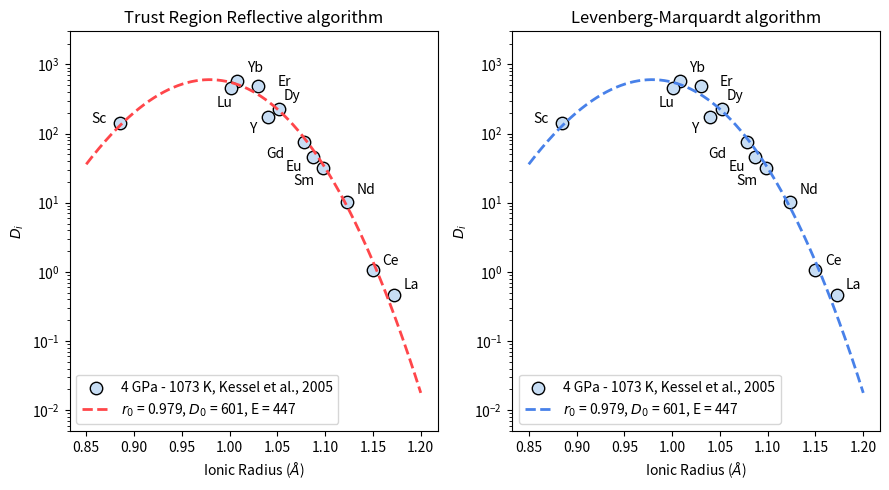

The script that saved this image:
import numpy as np
import matplotlib.pyplot as plt
from scipy.optimize import curve_fit

def func(r, r0, D0, E): 
    R=8.314462618
    scale = 1e-21 # r in Angstrom (r^3 -> 10^-30 m), E is GPa (10^9 Pa)
    T = 800 + 273.15
    Na=6.02e23
    return D0*np.exp((-4*np.pi*E*Na*((r0/2)*(r-r0)**2+(1/3)*(r-r0)**3)*scale)/(R*T))

def add_elements(ax):
    # to plot the name of the elements on the diagram
    names = ['La', 'Ce', 'Nd', 'Sm', 'Eu', 'Gd', 'Dy', 'Er', 'Yb', 'Lu', 'Y', 'Sc']
    annotate_xs = np.array([1.172 + 0.01, 1.15 + 0.01, 1.123 + 0.01, 1.098 - 0.031, 1.087 - 0.028, 1.078 - 0.04, 1.052 + 0.005, 1.03 + 0.02, 1.008 + 0.01, 1.001 - 0.015, 1.04 -0.02, 0.885 - 0.03])
    annotate_ys = np.array([0.468 + 0.1, 1.050 + 0.2, 10.305 + 3,	31.283 - 13,	45.634 -17,	74.633- 30, 229.279 + 80, 485.500, 583.828 +200, 460.404 -220, 172.844 -70, 141.630])
    
    for name, annotate_x, annotate_y in zip(names, annotate_xs, annotate_ys):
        ax.annotate(name, (annotate_x, annotate_y))

Di = np.array([0.468, 1.050, 10.305,	31.283,	45.634,	74.633, 229.279, 485.500, 583.828, 460.404, 172.844, 141.630])
I_r = np.array([1.172, 1.15, 1.123, 1.098, 1.087, 1.078, 1.052, 1.03, 1.008, 1.001, 1.04, 0.885])

fig = plt.figure(figsize=(9,5))

# Trust Region Reflective algorithm
ax1 = fig.add_subplot(1,2,1)
ax1.set_title("Trust Region Reflective algorithm")
ax1.scatter(I_r, Di, s=80, color='#c7ddf4', edgecolors='k', label='4 GPa - 1073 K, Kessel et al., 2005')

popt1, pcov1 = curve_fit(func, I_r, Di, method='trf', bounds=([0.8,0,0],[1.3,1000,1000]))

x1 = np.linspace(0.85,1.2,1000)
y1 = func(x1,popt1[0],popt1[1], popt1[2])
ax1.plot(x1,y1, color='#ff464a', linewidth=2, linestyle ='--', label=r'$r_0$ = ' + '{:.3f}'.format(popt1[0]) + r', $D_0$ = ' + '{:.0f}'.format(popt1[1]) + ', E = ' + '{:.0f}'.format(popt1[2]))
add_elements(ax = ax1)
ax1.set_yscale('log')
ax1.set_xlabel(r'Ionic Radius ($\AA$)')
ax1.set_ylabel(r'$D_i$')
ax1.set_ylim(0.005,3000)
ax1.legend()

# Levenberg-Marquardt algorithm
ax2 = fig.add_subplot(1,2,2)
ax2.set_title("Levenberg-Marquardt algorithm")
ax2.scatter(I_r, Di, s=80, color='#c7ddf4', edgecolors='k', label='4 GPa - 1073 K, Kessel et al., 2005')

popt2, pcov2 = curve_fit(func, I_r, Di, method='lm', p0=(1.1,100,100))

x2 = np.linspace(0.85,1.2,1000)
y2 = func(x2,popt2[0],popt2[1], popt2[2])
ax2.plot(x2,y2, color='#4881e9', linewidth=2, linestyle ='--', label=r'$r_0$ = ' + '{:.3f}'.format(popt2[0]) + r', $D_0$ = ' + '{:.0f}'.format(popt2[1]) + ', E = ' + '{:.0f}'.format(popt2[2]))
add_elements(ax = ax2)
ax2.set_yscale('log')
ax2.set_xlabel(r'Ionic Radius ($\AA$)')
ax2.set_ylabel(r'$D_i$')
ax2.set_ylim(0.005,3000)
ax2.legend()

fig.tight_layout()